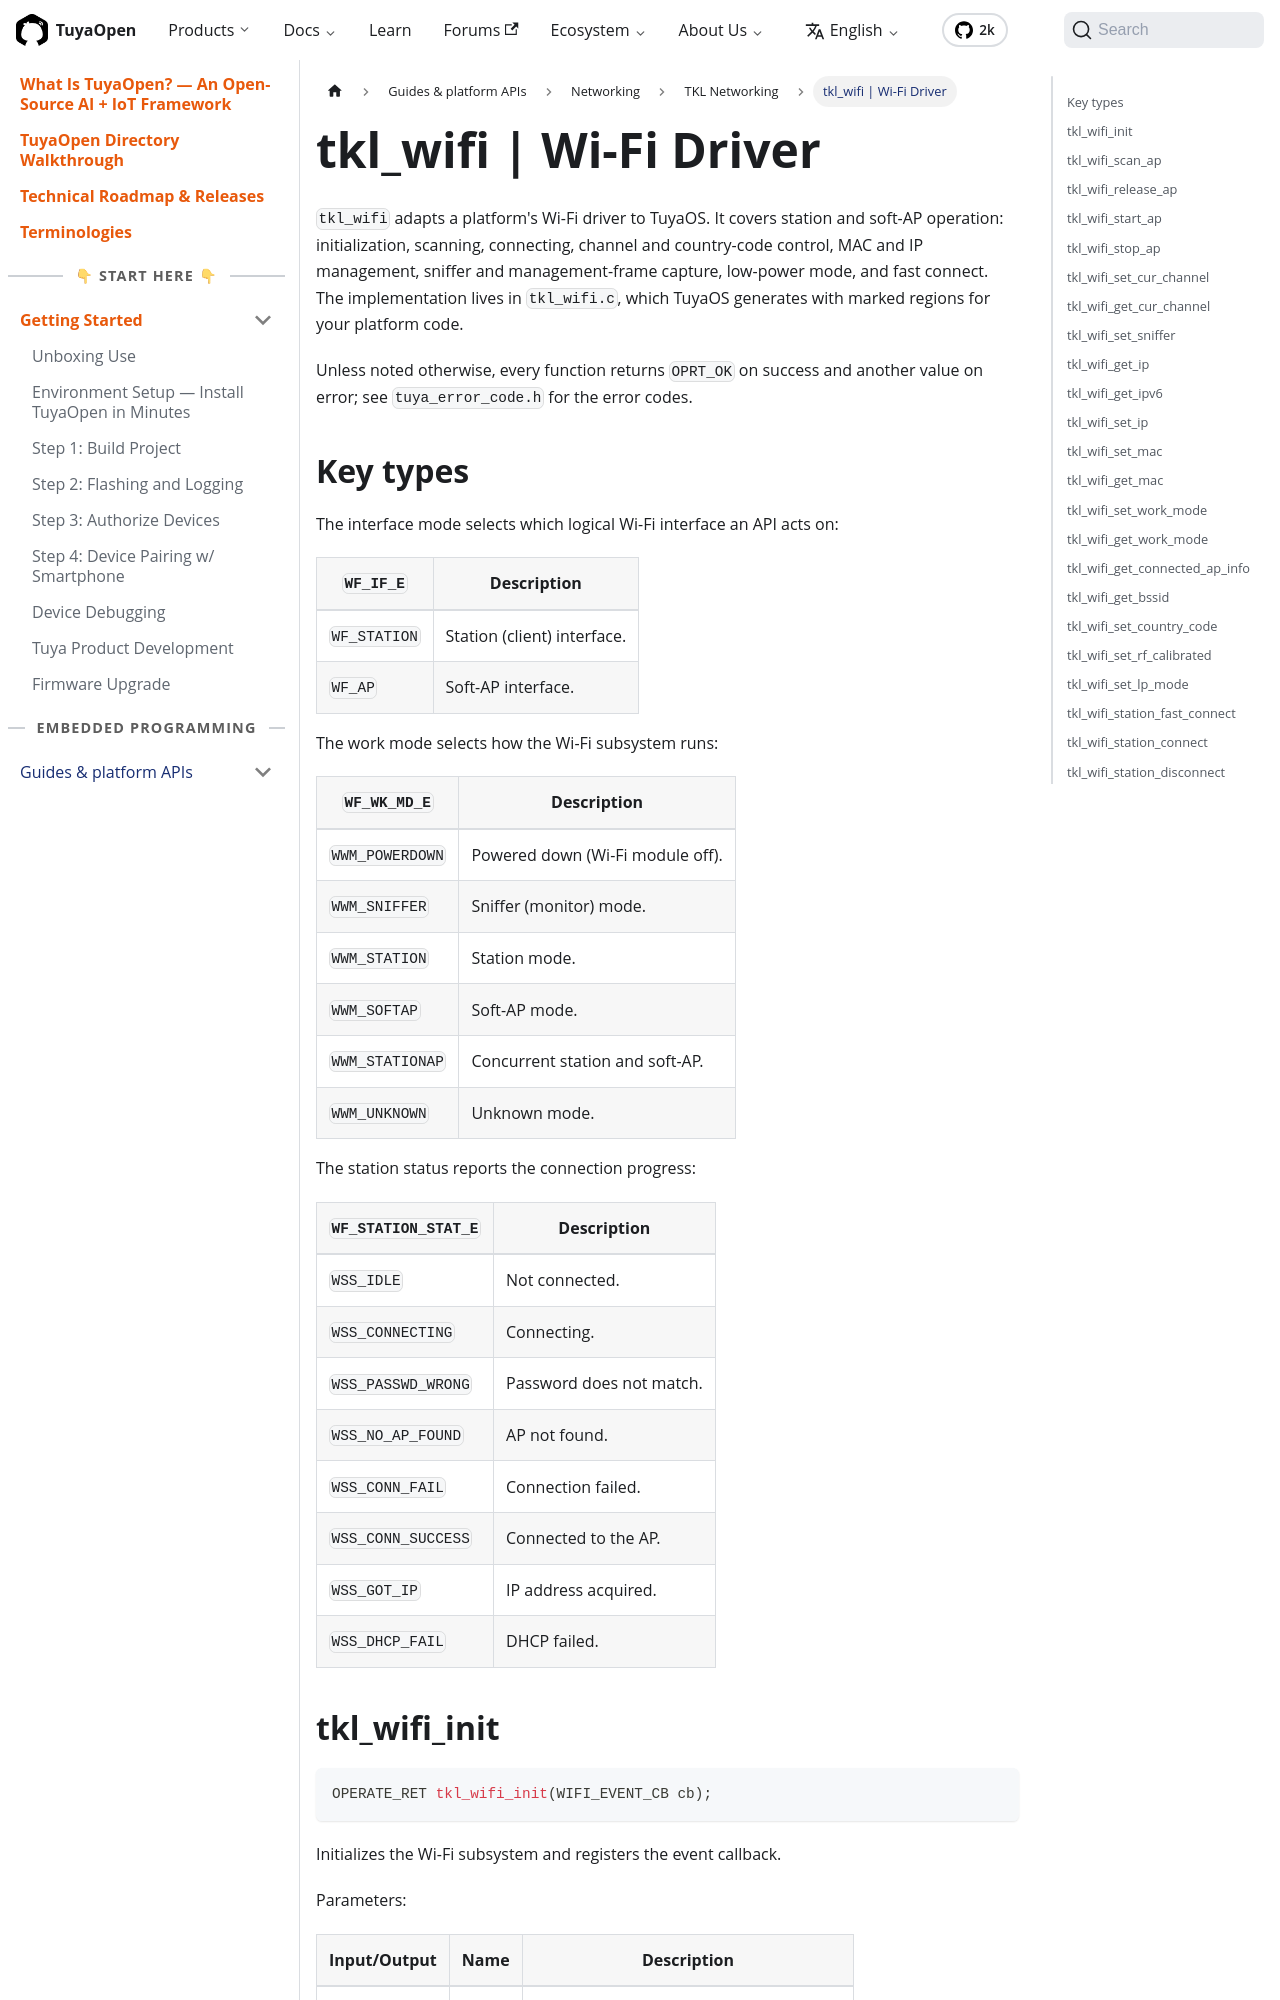

repository: Tuya-Community/TuyaOpen.io · page: docs/tkl-api/tkl_wifi.html · generator: docusaurus

---
title: tkl_wifi | Wi-Fi Driver
description: "tkl_wifi reference — TuyaOpen Wi-Fi driver TKL API for station/soft-AP, scan, connect, channel, MAC/IP, sniffer, and low-power for porting/platform adaptation."
keywords:
  - tkl_wifi
  - tuyaopen wifi driver
  - tkl wifi api
  - embedded wifi driver
---

`tkl_wifi` adapts a platform's Wi-Fi driver to TuyaOS. It covers station and soft-AP operation: initialization, scanning, connecting, channel and country-code control, MAC and IP management, sniffer and management-frame capture, low-power mode, and fast connect. The implementation lives in `tkl_wifi.c`, which TuyaOS generates with marked regions for your platform code.

Unless noted otherwise, every function returns `OPRT_OK` on success and another value on error; see `tuya_error_code.h` for the error codes.
